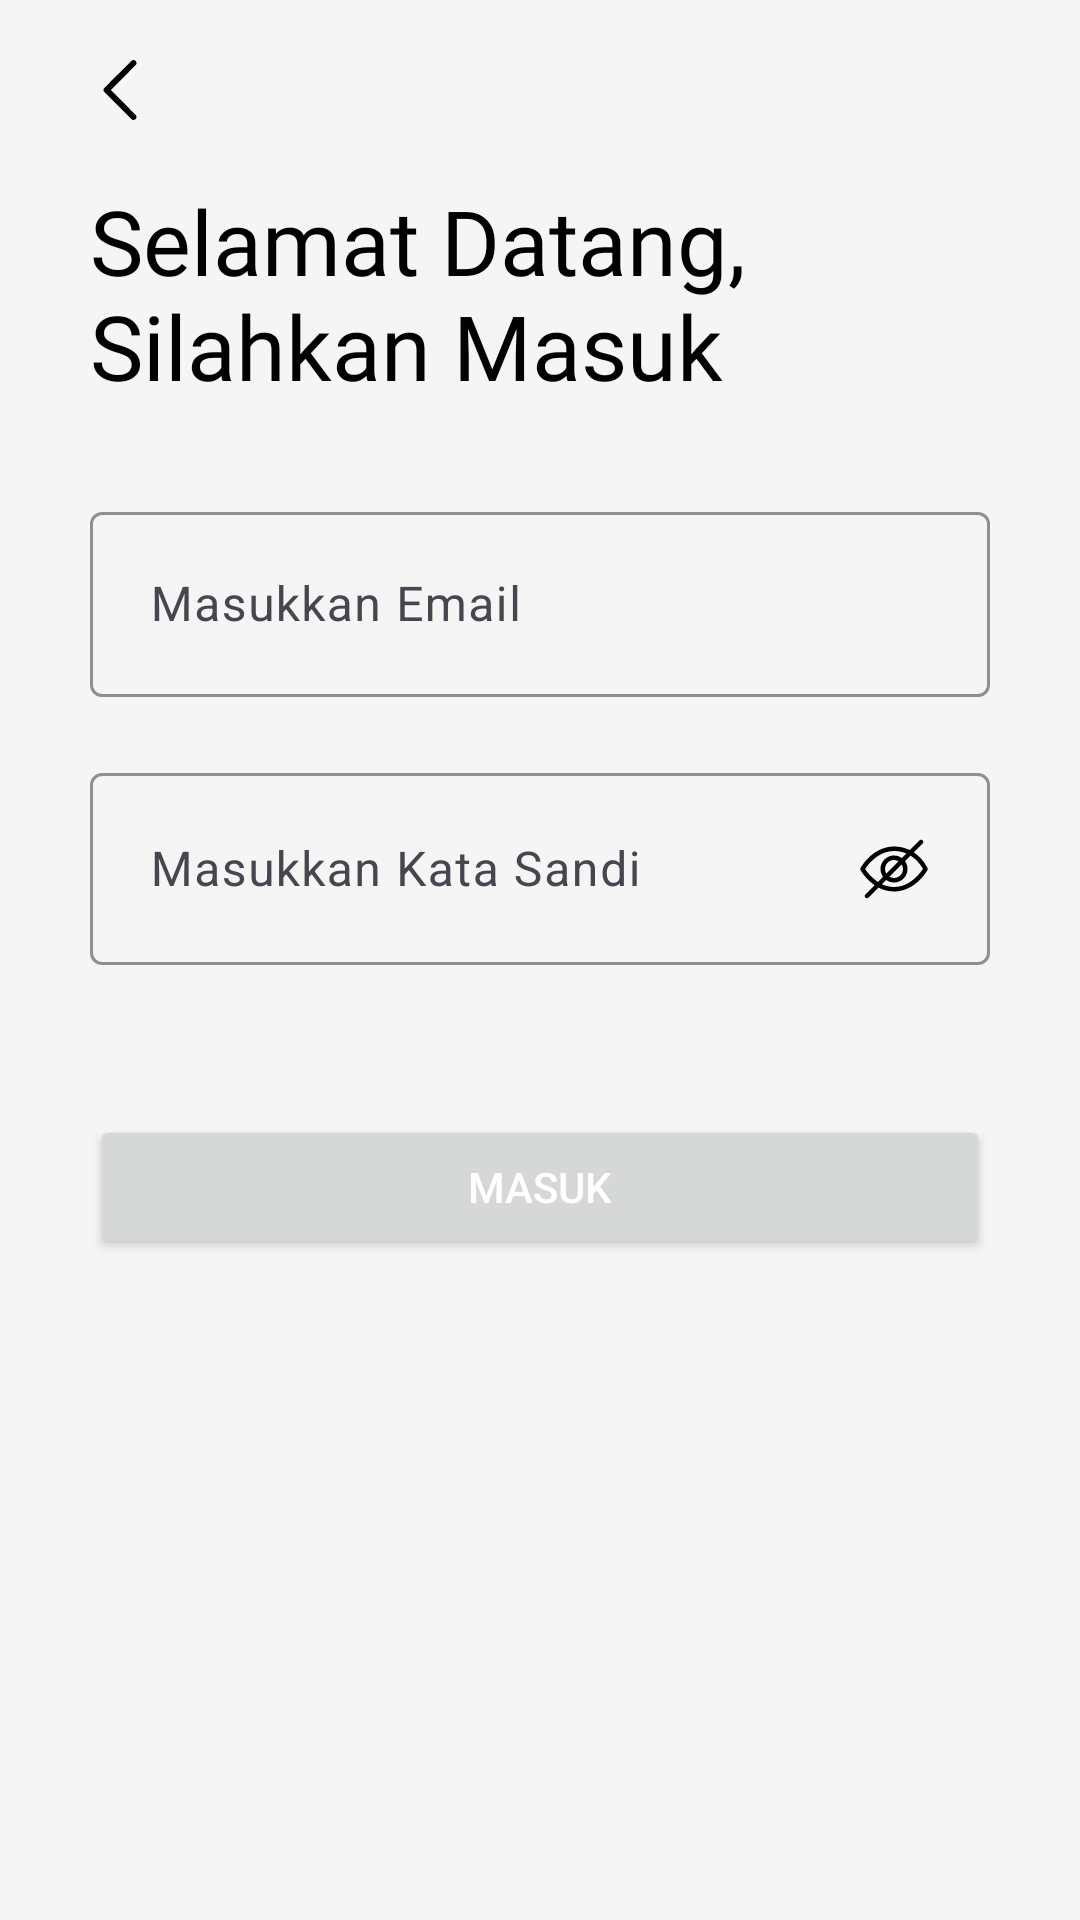

Layout XML and referenced resources for this Android screen:
<!-- AndroidManifest.xml: application theme Theme.BankSampah -->
<!-- res/layout/fragment_masuk.xml -->
<?xml version="1.0" encoding="utf-8"?>
<FrameLayout xmlns:android="http://schemas.android.com/apk/res/android"
    android:layout_width="match_parent"
    android:layout_height="match_parent"
    android:background="@color/light_gray"
    xmlns:app="http://schemas.android.com/apk/res-auto"
    android:fitsSystemWindows="true">

    <LinearLayout
        android:id="@+id/layout_konten"
        android:layout_width="match_parent"
        android:layout_height="match_parent"
        android:orientation="vertical"
        >

        <ImageView
            android:id="@+id/back"
            android:layout_width="20dp"
            android:layout_height="20dp"
            android:contentDescription="@string/back"
            android:src="@drawable/back"
            android:layout_marginTop="20dp"
            android:layout_marginStart="30dp"
            />

        <TextView
            android:id="@+id/sambutan"
            android:layout_width="match_parent"
            android:layout_height="wrap_content"
            android:text="@string/selamat_datang_silahkan_masuk"
            android:fontFamily="@font/nunito_extrabold"
            android:textColor="@color/black"
            android:textSize="30sp"
            android:layout_marginTop="20dp"
            android:layout_marginHorizontal="30dp"
            />

        <com.google.android.material.textfield.TextInputLayout
            android:layout_width="match_parent"
            android:layout_height="wrap_content"
            android:layout_marginHorizontal="30dp"
            android:hint="@string/masukkan_email"
            app:boxStrokeColor="@color/primary"
            app:hintTextColor="@color/primary"
            app:boxBackgroundMode="outline"
            android:layout_marginTop="30dp"
            app:layout_constraintTop_toBottomOf="@+id/sambutan"
            app:layout_constraintStart_toStartOf="parent"
            app:layout_constraintEnd_toEndOf="parent"
            >

            <com.google.android.material.textfield.TextInputEditText
                android:id="@+id/email"
                android:layout_width="match_parent"
                android:layout_height="wrap_content"
                android:inputType="textEmailAddress"
                android:imeOptions="actionNext"
                android:padding="20dp"
                />

        </com.google.android.material.textfield.TextInputLayout>

        <com.google.android.material.textfield.TextInputLayout
            android:layout_width="match_parent"
            android:layout_height="wrap_content"
            android:layout_marginHorizontal="30dp"
            android:hint="@string/masukkan_kata_sandi"
            app:boxStrokeColor="@color/primary"
            app:hintTextColor="@color/primary"
            app:boxBackgroundMode="outline"
            android:layout_marginTop="20dp"
            app:layout_constraintTop_toBottomOf="@+id/sambutan"
            app:layout_constraintStart_toStartOf="parent"
            app:layout_constraintEnd_toEndOf="parent"
            >

            <com.google.android.material.textfield.TextInputEditText
                android:id="@+id/password"
                android:layout_width="match_parent"
                android:layout_height="wrap_content"
                android:inputType="textPassword"
                android:imeOptions="actionNext"
                android:padding="20dp"
                android:drawableEnd="@drawable/visibility_off"
                android:drawablePadding="20dp"
                />

        </com.google.android.material.textfield.TextInputLayout>

        <Button
            android:id="@+id/masuk"
            android:layout_width="match_parent"
            android:layout_height="wrap_content"
            android:text="@string/masuk"
            android:textColor="@color/white"
            android:layout_marginTop="50dp"
            android:layout_marginHorizontal="30dp"
            />

    </LinearLayout>

    <com.google.android.material.progressindicator.CircularProgressIndicator
        android:id="@+id/loading"
        android:layout_width="60dp"
        android:layout_height="60dp"
        android:layout_gravity="center"
        android:visibility="gone"
        app:trackColor="@color/primary"
        app:indicatorSize="60dp"
        app:trackThickness="4dp"
        android:indeterminate="true"
        />

</FrameLayout>
<!-- resources referenced by this layout -->
<resources>
  <color name="black">#FF000000</color>
  <color name="light_gray">#F5F5F5</color>
  <color name="primary">#058FBB</color>
  <color name="white">#FFFFFFFF</color>
  <!-- drawable back (drawable) -->
  <vector xmlns:android="http://schemas.android.com/apk/res/android" android:autoMirrored="true" android:height="512dp" android:viewportHeight="512" android:viewportWidth="512" android:width="512dp">
        
      <path android:fillColor="#000000" android:pathData="M362,1.7c-3.9,1.3 -19.8,16.8 -123.8,120.7 -109.5,109.3 -119.4,119.5 -121.2,124.4 -2.5,6.7 -2.5,11.7 0,18.4 1.8,4.9 11.7,15.1 121.2,124.4 114.1,114 119.5,119.3 124.7,120.9 21.4,6.9 40.8,-14.7 31.5,-35.2 -1.1,-2.5 -37.7,-39.8 -109.3,-111.5l-107.6,-107.8 107.6,-107.7c70.1,-70.3 108.2,-109.1 109.3,-111.5 6.1,-13.5 -0.4,-29.7 -14,-34.8 -6.4,-2.3 -12.1,-2.4 -18.4,-0.3z" android:strokeColor="#00000000"/>
      
  </vector>
  <!-- drawable visibility_off: vector/xml drawable (drawable, 2247 chars, omitted) -->
  <string name="back">back</string>
  <string name="masuk">Masuk</string>
  <string name="masukkan_email">Masukkan Email</string>
  <string name="masukkan_kata_sandi">Masukkan Kata Sandi</string>
  <string name="selamat_datang_silahkan_masuk">Selamat Datang, Silahkan Masuk</string>
  <style name="Theme.BankSampah" parent="Base.Theme.BankSampah" />
  <style name="Base.Theme.BankSampah" parent="Theme.Material3.Light.NoActionBar">
          <item name="colorPrimary">@color/primary</item>
          <item name="colorSecondary">@color/secondary</item>
          <item name="colorOnPrimary">@color/abuabu</item>
          <item name="colorSurface">@color/surface</item>
          <item name="colorOnSurface">@color/onSurface</item>
          <item name="colorControlActivated">@color/secondary</item>
          <item name="android:windowBackground">@color/white</item>
          <item name="android:statusBarColor">@color/light_gray</item>
          <item name="android:windowLightStatusBar">true</item>
          <item name="bottomNavigationStyle">@style/BottomNavigationViewStyle</item>
          <item name="windowSplashScreenBackground">@color/white</item>
      </style>
  <color name="secondary">#FDF503</color>
  <color name="abuabu">#1A1A1A</color>
  <color name="surface">#FFFFFF</color>
  <color name="onSurface">#000000</color>
  <style name="BottomNavigationViewStyle" parent="Widget.MaterialComponents.BottomNavigationView">
          <item name="itemRippleColor">@android:color/transparent</item>
      </style>
</resources>
